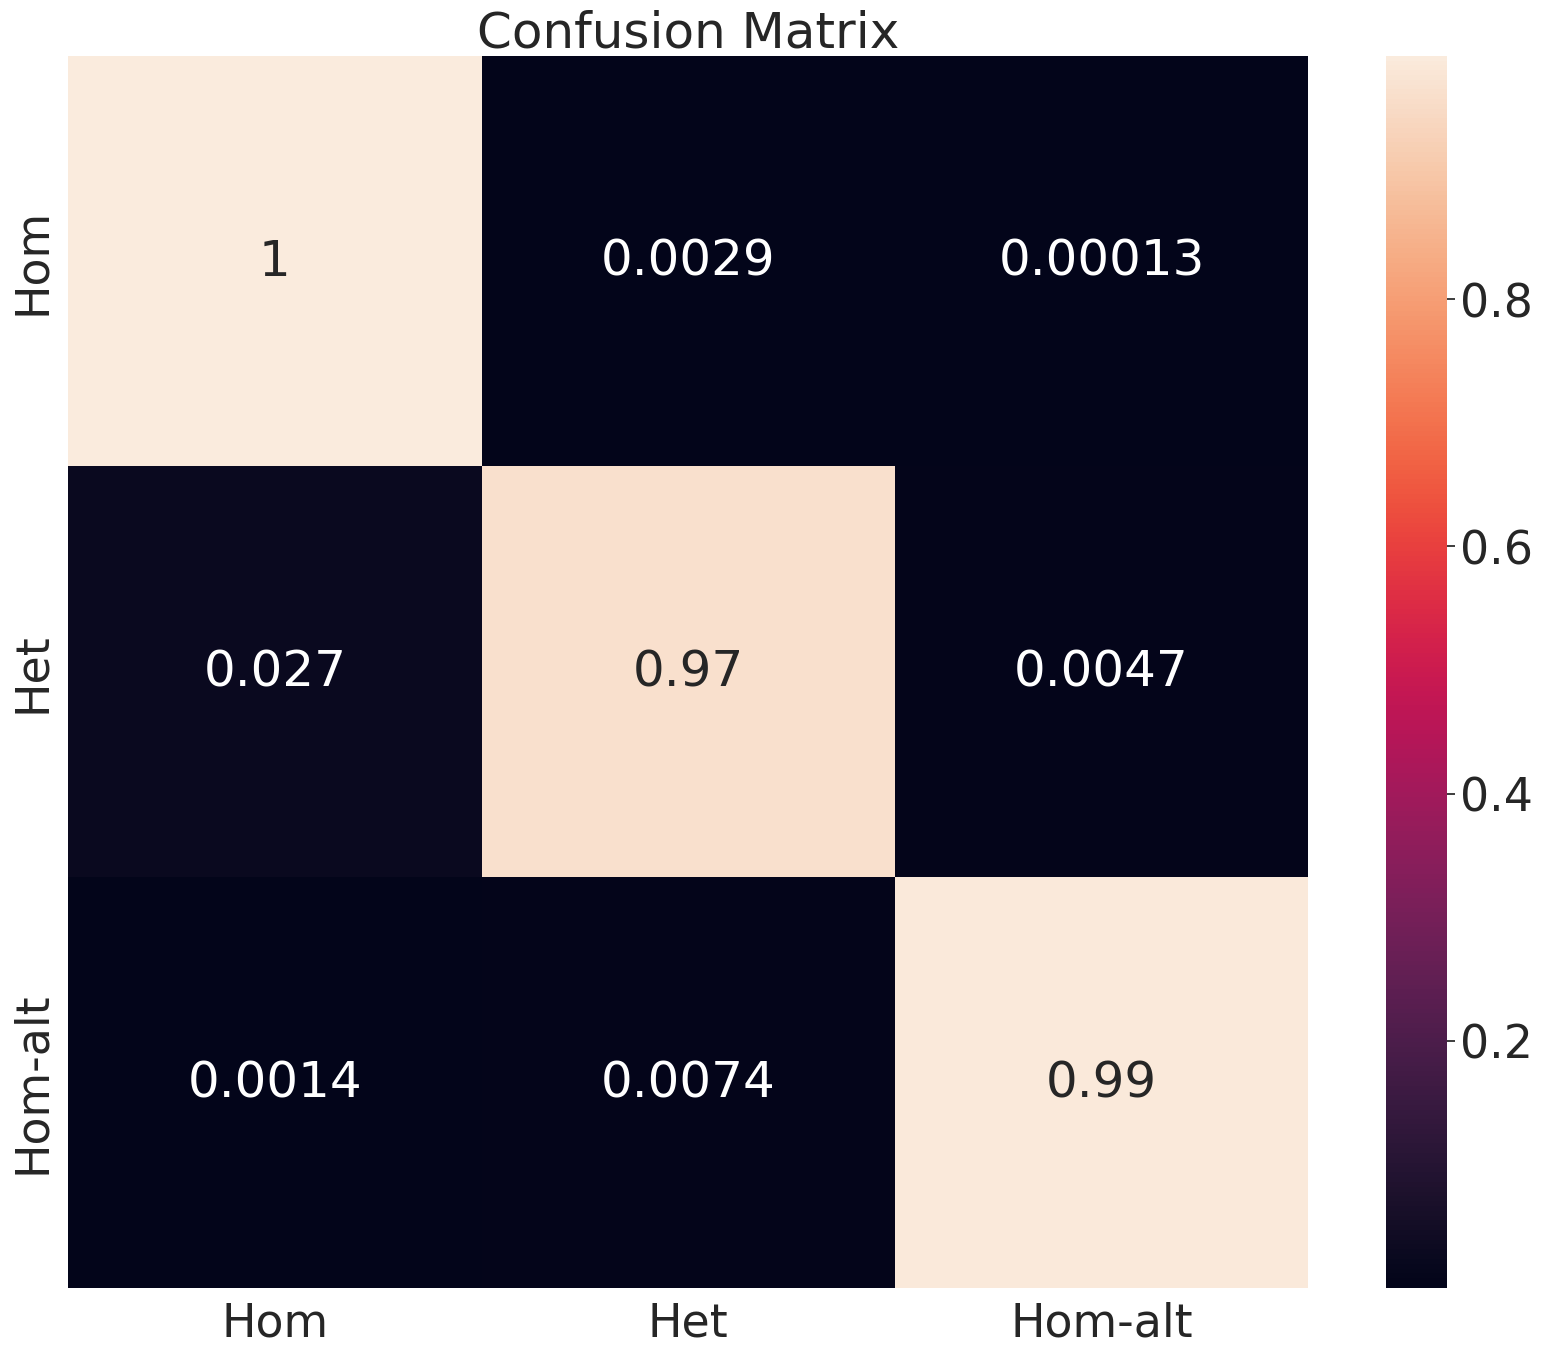

The matplotlib source for this figure:
import seaborn as sn
import pandas as pd
import matplotlib.pyplot as plt
import numpy as np
array = \
[[160609,    462,     21],
 [  1264,  45324,    221],
 [    36,    191,  25504]]

array = np.array(array, dtype=float)
cm = np.array(array, dtype=float)
n_categories = 3
for i in range(n_categories):
    array[i] = array[i] / array[i].sum()

true_pos = np.diag(cm)
false_pos = np.sum(cm, axis=0) - true_pos
false_neg = np.sum(cm, axis=1) - true_pos
#print(true_pos)
#print(false_pos)
#print(false_neg)

precision = true_pos / (true_pos+false_pos)
recall = true_pos / (true_pos + false_neg)
F1 = 2 * precision * recall / (precision + recall)
print('Precision: ', precision)
print('Recall: ', recall)
print('F1: ', F1)

sn.set(font_scale=3)
df_cm = pd.DataFrame(array, index=[i for i in ["Hom", "Het", "Hom-alt"]],
                  columns=[i for i in ["Hom", "Het", "Hom-alt"]])
plt.figure(figsize=(5*4, 4*4))

sn.heatmap(df_cm, annot=True)
plt.title('Confusion Matrix')
plt.savefig('Confusion_matrix')
